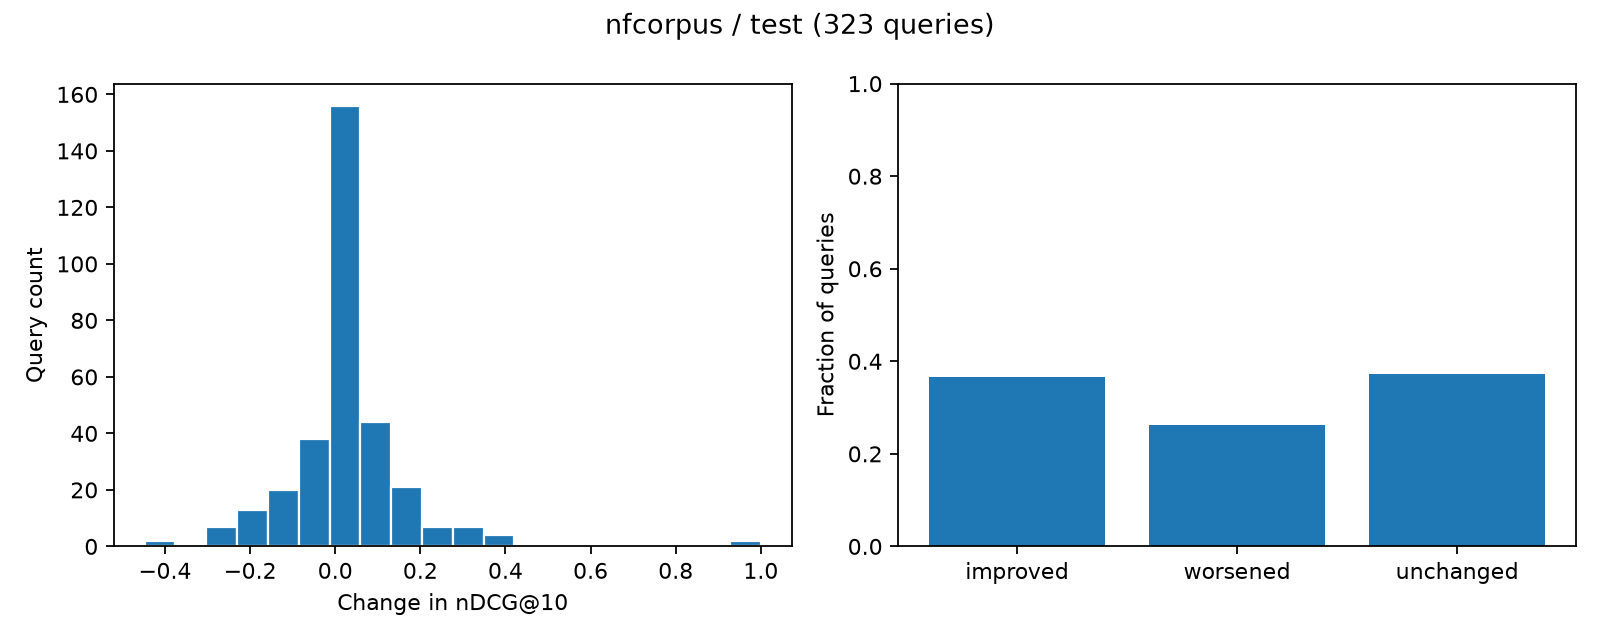

Data behind this chart, as committed beside it:
query_id, ndcg_before, ndcg_after, delta, status
PLAIN-2, 0.7804, 0.7468, -0.03357, worsened
PLAIN-12, 0.04728, 0.1682, 0.1209, improved
PLAIN-23, 0.29, 0.4031, 0.1131, improved
PLAIN-33, 0.1636, 0.5223, 0.3587, improved
PLAIN-44, 0.2214, 0.1139, -0.1076, worsened
PLAIN-56, 0.8348, 0.5803, -0.2545, worsened
PLAIN-68, 0.425, 0.3608, -0.06426, worsened
PLAIN-78, 0.0, 0.2078, 0.2078, improved
PLAIN-91, 0.3346, 0.3552, 0.02051, improved
PLAIN-102, 0.2531, 0.3727, 0.1195, improved
PLAIN-112, 0.6373, 0.5516, -0.08568, worsened
PLAIN-123, 0.1642, 0.2208, 0.05656, improved
PLAIN-133, 0.0, 0.04211, 0.04211, improved
PLAIN-143, 0.6093, 0.6093, 0.0, unchanged
PLAIN-153, 0.7655, 0.9479, 0.1823, improved
PLAIN-165, 0.247, 0.5463, 0.2993, improved
PLAIN-175, 0.3512, 0.3686, 0.01748, improved
PLAIN-186, 0.1389, 0.2201, 0.08123, improved
PLAIN-196, 0.3811, 0.6332, 0.2521, improved
PLAIN-207, 0.5836, 0.7846, 0.201, improved
PLAIN-217, 0.06625, 0.0, -0.06625, worsened
PLAIN-227, 0.0, 0.11, 0.11, improved
PLAIN-238, 0.0, 0.1389, 0.1389, improved
PLAIN-248, 0.3052, 0.2719, -0.03332, worsened
PLAIN-259, 0.359, 0.359, 0.0, unchanged
PLAIN-270, 0.2201, 0.2201, 0.0, unchanged
PLAIN-280, 0.2985, 0.3964, 0.0979, improved
PLAIN-291, 0.4323, 0.359, -0.07336, worsened
PLAIN-307, 0.6788, 1.0, 0.3212, improved
PLAIN-320, 0.0, 0.0, 0.0, unchanged
PLAIN-332, 0.6131, 0.6131, 0.0, unchanged
PLAIN-344, 0.181, 0.2106, 0.02962, improved
PLAIN-358, 0.0, 0.0, 0.0, unchanged
PLAIN-371, 0.19, 0.3801, 0.19, improved
PLAIN-383, 0.1696, 0.3392, 0.1696, improved
PLAIN-395, 0.0, 0.0, 0.0, unchanged
PLAIN-407, 0.6388, 0.6388, 0.0, unchanged
PLAIN-418, 0.721, 0.8671, 0.1461, improved
PLAIN-430, 0.4726, 0.5974, 0.1248, improved
PLAIN-441, 0.9184, 0.854, -0.06442, worsened
PLAIN-457, 0.0, 0.0, 0.0, unchanged
PLAIN-468, 0.2648, 0.3019, 0.03707, improved
PLAIN-478, 0.0, 0.0, 0.0, unchanged
PLAIN-488, 1.0, 0.9306, -0.06943, worsened
PLAIN-499, 0.2895, 0.4449, 0.1553, improved
PLAIN-510, 0.1909, 0.0, -0.1909, worsened
PLAIN-520, 0.0, 0.0, 0.0, unchanged
PLAIN-531, 0.2279, 0.2588, 0.03087, improved
PLAIN-541, 0.1513, 0.3901, 0.2388, improved
PLAIN-551, 0.0, 0.0, 0.0, unchanged
PLAIN-561, 0.359, 0.4284, 0.06943, improved
PLAIN-571, 0.2247, 0.2438, 0.01906, improved
PLAIN-583, 0.0, 0.0, 0.0, unchanged
PLAIN-593, 0.4693, 0.4693, 0.0, unchanged
PLAIN-603, 0.0, 0.0, 0.0, unchanged
PLAIN-613, 0.09479, 0.2201, 0.1253, improved
PLAIN-623, 0.3917, 0.3183, -0.07336, worsened
PLAIN-634, 0.2337, 0.3437, 0.11, improved
PLAIN-645, 0.0, 0.0, 0.0, unchanged
PLAIN-660, 1.0, 1.0, 0.0, unchanged
... 263 more rows
